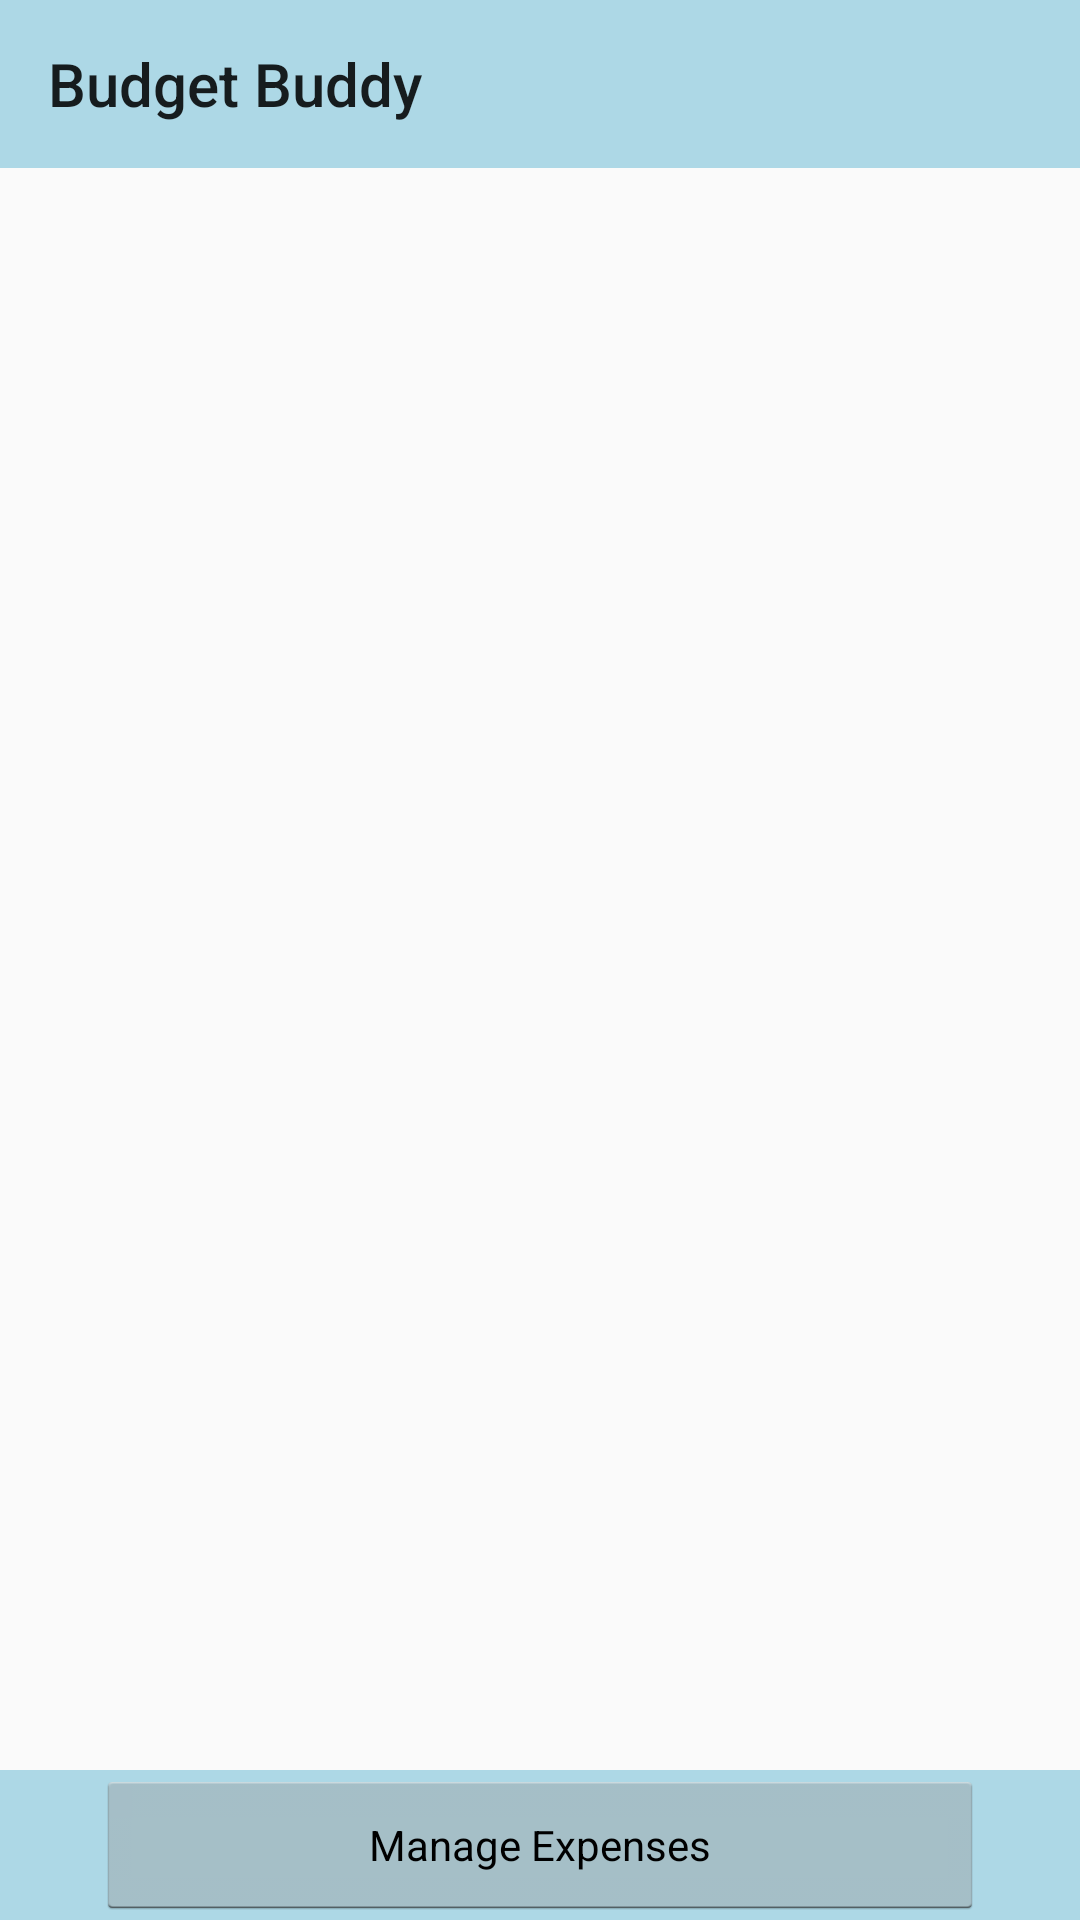

Reconstruct the res/layout file that produces this screen, plus the resources it refers to.
<!-- AndroidManifest.xml: application theme AppTheme -->
<!-- res/layout/activity_manage_expensegroups.xml -->
<?xml version="1.0" encoding="utf-8"?>
<android.support.constraint.ConstraintLayout xmlns:android="http://schemas.android.com/apk/res/android"
    xmlns:app="http://schemas.android.com/apk/res-auto"
    xmlns:tools="http://schemas.android.com/tools"
    android:layout_width="match_parent"
    android:layout_height="match_parent"
    tools:context="jericho.budgetapp.ManageExpenseGroupsActivity">

    <include layout="@layout/custom_toolbar"
        android:id="@id/custom_toolbar"
        />

    <ListView
        android:id="@+id/lvExpenses"
        android:layout_width="0dp"
        android:layout_height="0dp"
        app:layout_constraintBottom_toTopOf="@+id/BottomBar"
        app:layout_constraintEnd_toEndOf="parent"
        app:layout_constraintStart_toStartOf="parent"
        app:layout_constraintTop_toBottomOf="@+id/custom_toolbar"/>

    <android.support.constraint.ConstraintLayout
        android:id="@+id/BottomBar"
        android:layout_width="0dp"
        android:layout_height="wrap_content"
        android:background="@color/colorPrimary"
        android:orientation="horizontal"
        app:layout_constraintBottom_toBottomOf="parent"
        app:layout_constraintEnd_toEndOf="parent"
        app:layout_constraintStart_toStartOf="parent">

        <Button
            android:id="@+id/btnConfirm"
            style="@android:style/Widget.Holo.Light.Button.Small"
            android:layout_width="0dp"
            android:layout_height="50dp"
            android:layout_marginEnd="32dp"
            android:layout_marginStart="32dp"
            android:onClick="btnSwitchView_OnClick"
            android:text="@string/manage_expenses"
            app:layout_constraintBottom_toBottomOf="parent"
            app:layout_constraintEnd_toEndOf="parent"
            app:layout_constraintStart_toStartOf="parent"
            app:layout_constraintTop_toTopOf="parent" />
    </android.support.constraint.ConstraintLayout>

</android.support.constraint.ConstraintLayout>
<!-- res/layout/custom_toolbar.xml (included above) -->
<?xml version="1.0" encoding="utf-8"?>
<android.support.v7.widget.Toolbar xmlns:android="http://schemas.android.com/apk/res/android"
    xmlns:app="http://schemas.android.com/apk/res-auto"
    xmlns:tools="http://schemas.android.com/tools"
    android:id="@+id/tbMainToolbar"
    android:layout_width="match_parent"
    android:layout_height="wrap_content"
    android:background="@color/colorPrimary"
    app:popupTheme="@style/CustomPopupStyle"
    app:theme="@style/CustomToolbarStyle"
    app:title="Budget Buddy">

</android.support.v7.widget.Toolbar>
<!-- resources referenced by this layout -->
<resources>
  <color name="colorPrimary">#ADD8E6</color>
  <string name="manage_expenses">Manage Expenses</string>
  <style name="CustomPopupStyle" parent="Theme.AppCompat.Light.NoActionBar">
          <item name="android:background">@color/colorAccent</item>
          <item name="overlapAnchor">false</item>
          <item name="android:dropDownVerticalOffset">-4dp</item>
      </style>
  <style name="CustomToolbarStyle" parent="Theme.AppCompat.Light.NoActionBar">
          <item name="android:background">@color/colorPrimary</item>
      </style>
  <style name="AppTheme" parent="Theme.AppCompat.Light.NoActionBar">
          
          <item name="colorPrimary">@color/colorPrimary</item>
          <item name="colorPrimaryDark">@color/colorPrimaryDark</item>
          <item name="colorAccent">@color/colorAccent</item>
      </style>
  <color name="colorAccent">#000000</color>
  <color name="colorPrimaryDark">#6f8a93</color>
</resources>
